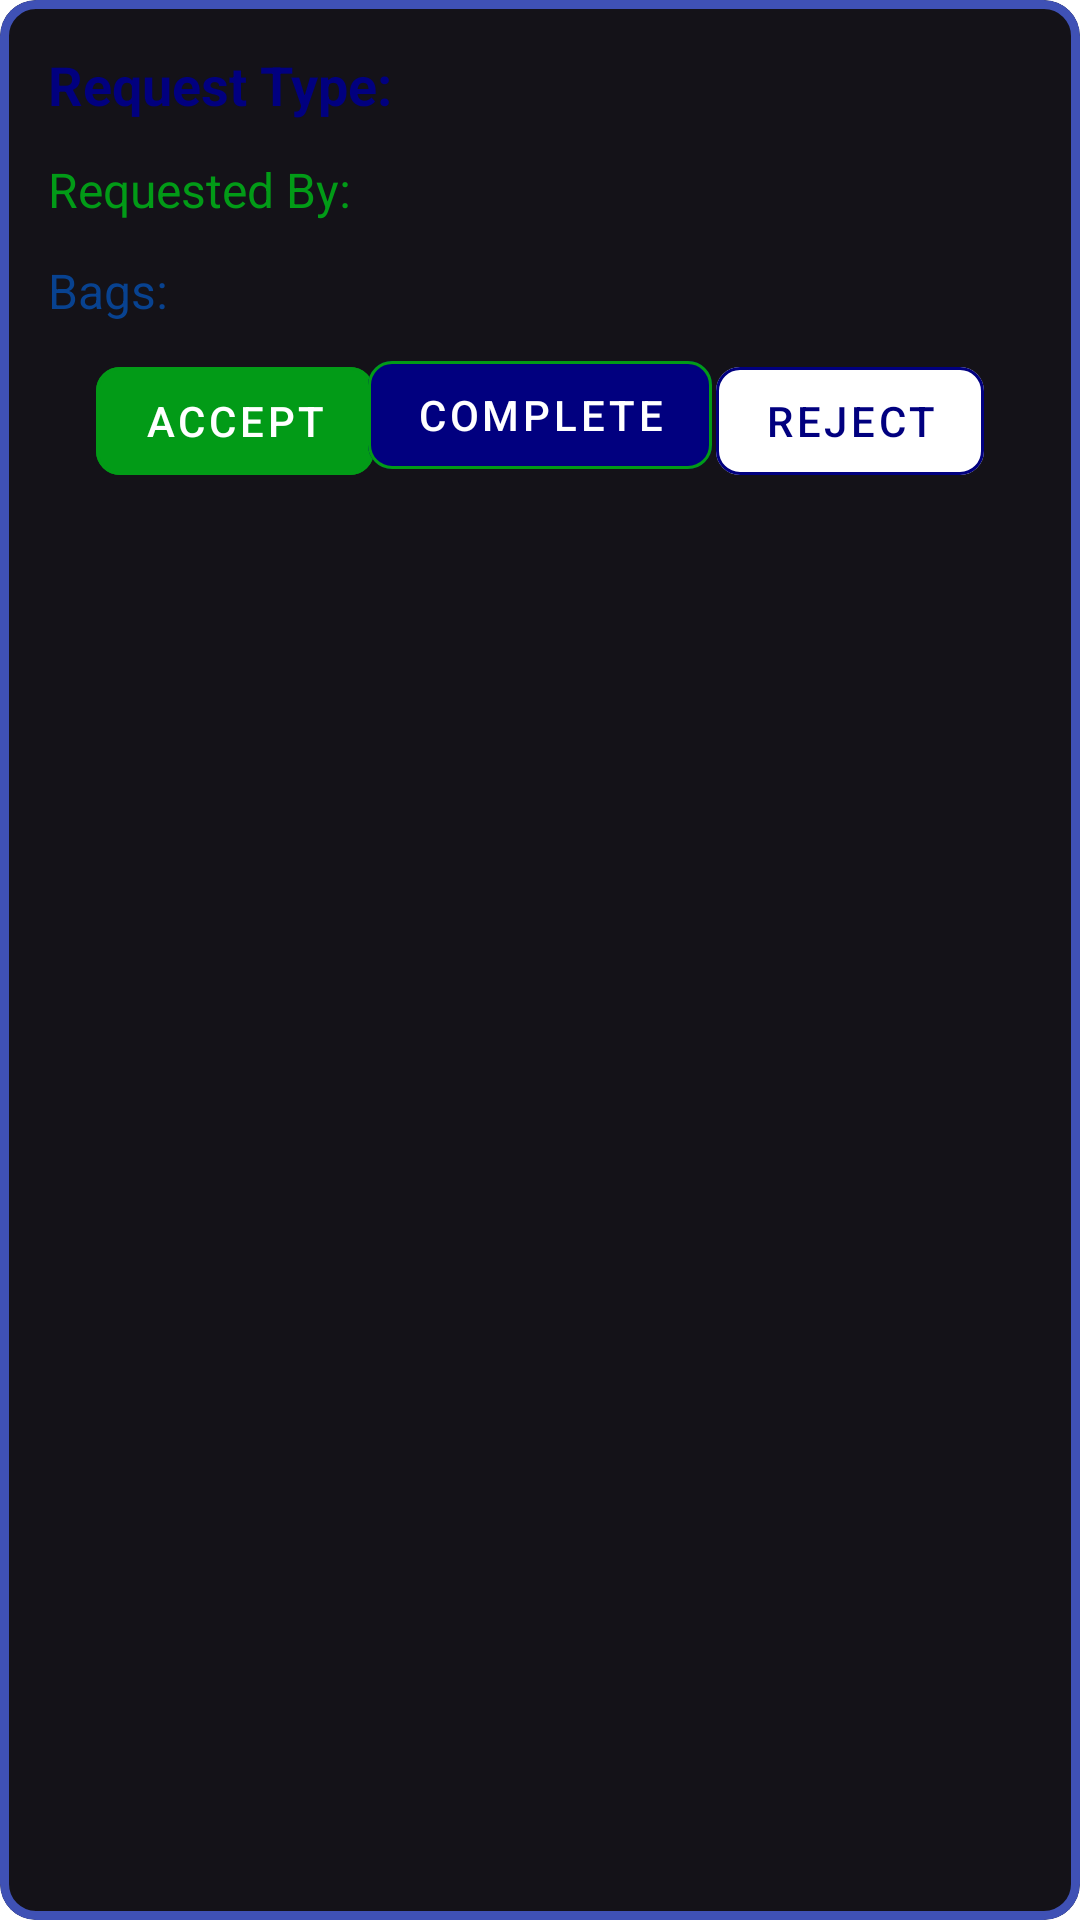

Produce the Android XML layout that renders to this screen, including the resource entries it uses.
<!-- AndroidManifest.xml: application theme Theme.CareCallApp -->
<!-- res/layout/hospital_requests_item.xml -->
<com.google.android.material.card.MaterialCardView xmlns:android="http://schemas.android.com/apk/res/android"
    xmlns:app="http://schemas.android.com/apk/res-auto"
    xmlns:tools="http://schemas.android.com/tools"
    android:layout_width="match_parent"
    android:layout_height="wrap_content"
    android:layout_margin="8dp"
    android:elevation="8dp"
    app:cardCornerRadius="12dp"
    app:strokeColor="@color/primary_light"
    app:strokeWidth="3dp">

    <androidx.constraintlayout.widget.ConstraintLayout
        android:layout_width="match_parent"
        android:layout_height="wrap_content"
        android:background="@drawable/divider_gradient"
        android:padding="16dp">

        <include layout="@layout/loading"
            android:id="@+id/requestsLoading"
            app:layout_constraintStart_toStartOf="parent"
            app:layout_constraintBottom_toBottomOf="parent"
            app:layout_constraintTop_toTopOf="parent"
            app:layout_constraintEnd_toEndOf="parent"
            />

        <TextView
            android:id="@+id/requestTypeConst"
            android:layout_width="wrap_content"
            android:layout_height="wrap_content"
            android:text="@string/request_type"
            android:textColor="@color/colorPrimary"
            android:textSize="18sp"
            android:textStyle="bold"
            app:layout_constraintStart_toStartOf="parent"
            app:layout_constraintTop_toTopOf="parent" />


        <TextView
            android:id="@+id/requestTypeVar"
            android:layout_width="0dp"
            android:layout_height="wrap_content"
            android:paddingHorizontal="8dp"
            android:textColor="@color/colorPrimary"
            android:textSize="18sp"
            android:textStyle="bold"
            app:layout_constraintBottom_toBottomOf="@+id/requestTypeConst"
            app:layout_constraintEnd_toEndOf="parent"
            app:layout_constraintStart_toEndOf="@+id/requestTypeConst"
            app:layout_constraintTop_toTopOf="@+id/requestTypeConst"
            app:layout_constraintVertical_bias="0.0"
            tools:text="Blood Bag" />

        <TextView
            android:id="@+id/bagsTypeTvConst"
            android:layout_width="wrap_content"
            android:layout_height="wrap_content"
            android:layout_marginTop="12dp"
            android:text="@string/requested_by"
            android:textColor="@color/green"
            android:textSize="16sp"
            app:layout_constraintStart_toStartOf="parent"
            app:layout_constraintTop_toBottomOf="@+id/requestTypeConst" />

        <TextView
            android:id="@+id/patientName"
            android:layout_width="0dp"
            android:layout_height="wrap_content"
            android:layout_marginTop="12dp"
            android:paddingHorizontal="8dp"
            android:textColor="@color/green"
            android:textSize="20sp"
            android:textStyle="bold"
            app:layout_constraintEnd_toEndOf="parent"
            app:layout_constraintStart_toEndOf="@+id/bagsTypeTvConst"
            app:layout_constraintTop_toBottomOf="@+id/requestTypeConst"
            tools:text=" John Doe" />

        

        <TextView
            android:id="@+id/bagsNumberTvConst"
            android:layout_width="wrap_content"
            android:layout_height="wrap_content"
            android:layout_marginTop="12dp"
            android:text="@string/bags"
            android:textColor="@color/nile_color"
            android:textSize="16sp"
            app:layout_constraintStart_toStartOf="@+id/bagsTypeTvConst"
            app:layout_constraintTop_toBottomOf="@+id/bagsTypeTvConst" />

        <TextView
            android:id="@+id/countOfBagsTvVar"
            android:layout_width="0dp"
            android:layout_height="wrap_content"
            android:paddingStart="8dp"
            android:textColor="@color/nile_color"
            android:textSize="20sp"
            android:textStyle="bold"
            app:layout_constraintBottom_toBottomOf="@+id/bagsNumberTvConst"
            app:layout_constraintEnd_toEndOf="parent"
            app:layout_constraintStart_toEndOf="@+id/bagsNumberTvConst"
            app:layout_constraintTop_toTopOf="@+id/bagsNumberTvConst"
            tools:ignore="RtlSymmetry"
            tools:text="5" />

        <com.google.android.material.button.MaterialButton
            android:id="@+id/acceptBtn"
            style="@style/Widget.MaterialComponents.Button.OutlinedButton"
            android:layout_width="wrap_content"
            android:layout_height="wrap_content"
            android:layout_marginStart="16dp"
            android:layout_marginTop="6dp"
            android:text="@string/accept"
            android:textColor="@android:color/white"
            app:backgroundTint="@color/green"
            app:cornerRadius="8dp"
            app:layout_constraintStart_toStartOf="@+id/bagsNumberTvConst"
            app:layout_constraintTop_toBottomOf="@+id/countOfBagsTvVar"
            app:strokeColor="@color/green" />

        <com.google.android.material.button.MaterialButton
            android:id="@+id/completeBtn"
            style="@style/Widget.MaterialComponents.Button.OutlinedButton"
            android:layout_width="wrap_content"
            android:layout_height="wrap_content"
            android:layout_marginTop="4dp"
            android:text="@string/complete"
            android:textColor="@android:color/white"
            app:backgroundTint="@color/colorPrimary"
            app:cornerRadius="8dp"
            app:layout_constraintEnd_toEndOf="parent"
            app:layout_constraintStart_toStartOf="parent"
            app:layout_constraintTop_toBottomOf="@+id/countOfBagsTvVar"
            app:strokeColor="@color/green" />

        <com.google.android.material.button.MaterialButton
            android:id="@+id/rejectBtn"
            style="@style/Widget.MaterialComponents.Button.OutlinedButton"
            android:layout_width="wrap_content"
            android:layout_height="wrap_content"
            android:layout_marginEnd="16dp"
            android:text="@string/reject"
            android:textColor="@color/colorPrimary"
            app:backgroundTint="@android:color/white"
            app:cornerRadius="8dp"
            app:layout_constraintBottom_toBottomOf="@+id/acceptBtn"
            app:layout_constraintEnd_toEndOf="parent"
            app:layout_constraintTop_toTopOf="@+id/acceptBtn"
            app:strokeColor="@color/colorPrimary"
            app:strokeWidth="1dp" />

    </androidx.constraintlayout.widget.ConstraintLayout>
</com.google.android.material.card.MaterialCardView>
<!-- res/layout/loading.xml (included above) -->
<?xml version="1.0" encoding="utf-8"?>
<ProgressBar xmlns:android="http://schemas.android.com/apk/res/android"
    xmlns:app="http://schemas.android.com/apk/res-auto"
    android:layout_width="wrap_content"
    android:layout_height="wrap_content"
    android:visibility="invisible"
    xmlns:tools="http://schemas.android.com/tools"
    tools:visibility="visible"
    app:layout_constraintBottom_toBottomOf="parent"
    app:layout_constraintEnd_toEndOf="parent"
    app:layout_constraintStart_toStartOf="parent"
    app:layout_constraintTop_toTopOf="parent" />
<!-- resources referenced by this layout -->
<resources>
  <color name="colorPrimary">#01007F</color>
  <color name="green">#029B17</color>
  <color name="nile_color">#E507489E</color>
  <color name="primary_light">#3F51B5</color>
  <string name="accept">Accept</string>
  <string name="bags">Bags:</string>
  <string name="complete">Complete</string>
  <string name="reject">Reject</string>
  <string name="request_type">Request Type:</string>
  <string name="requested_by">Requested By:</string>
  <style name="Theme.CareCallApp" parent="Theme.Material3.Dark.NoActionBar">
          <item name="android:statusBarColor">@color/colorPrimary</item>
          <item name="android:windowLightStatusBar">true</item>
          <item name="android:windowBackground">@color/white</item>
  
      </style>
  <color name="white">#FFFFFFFF</color>
</resources>
